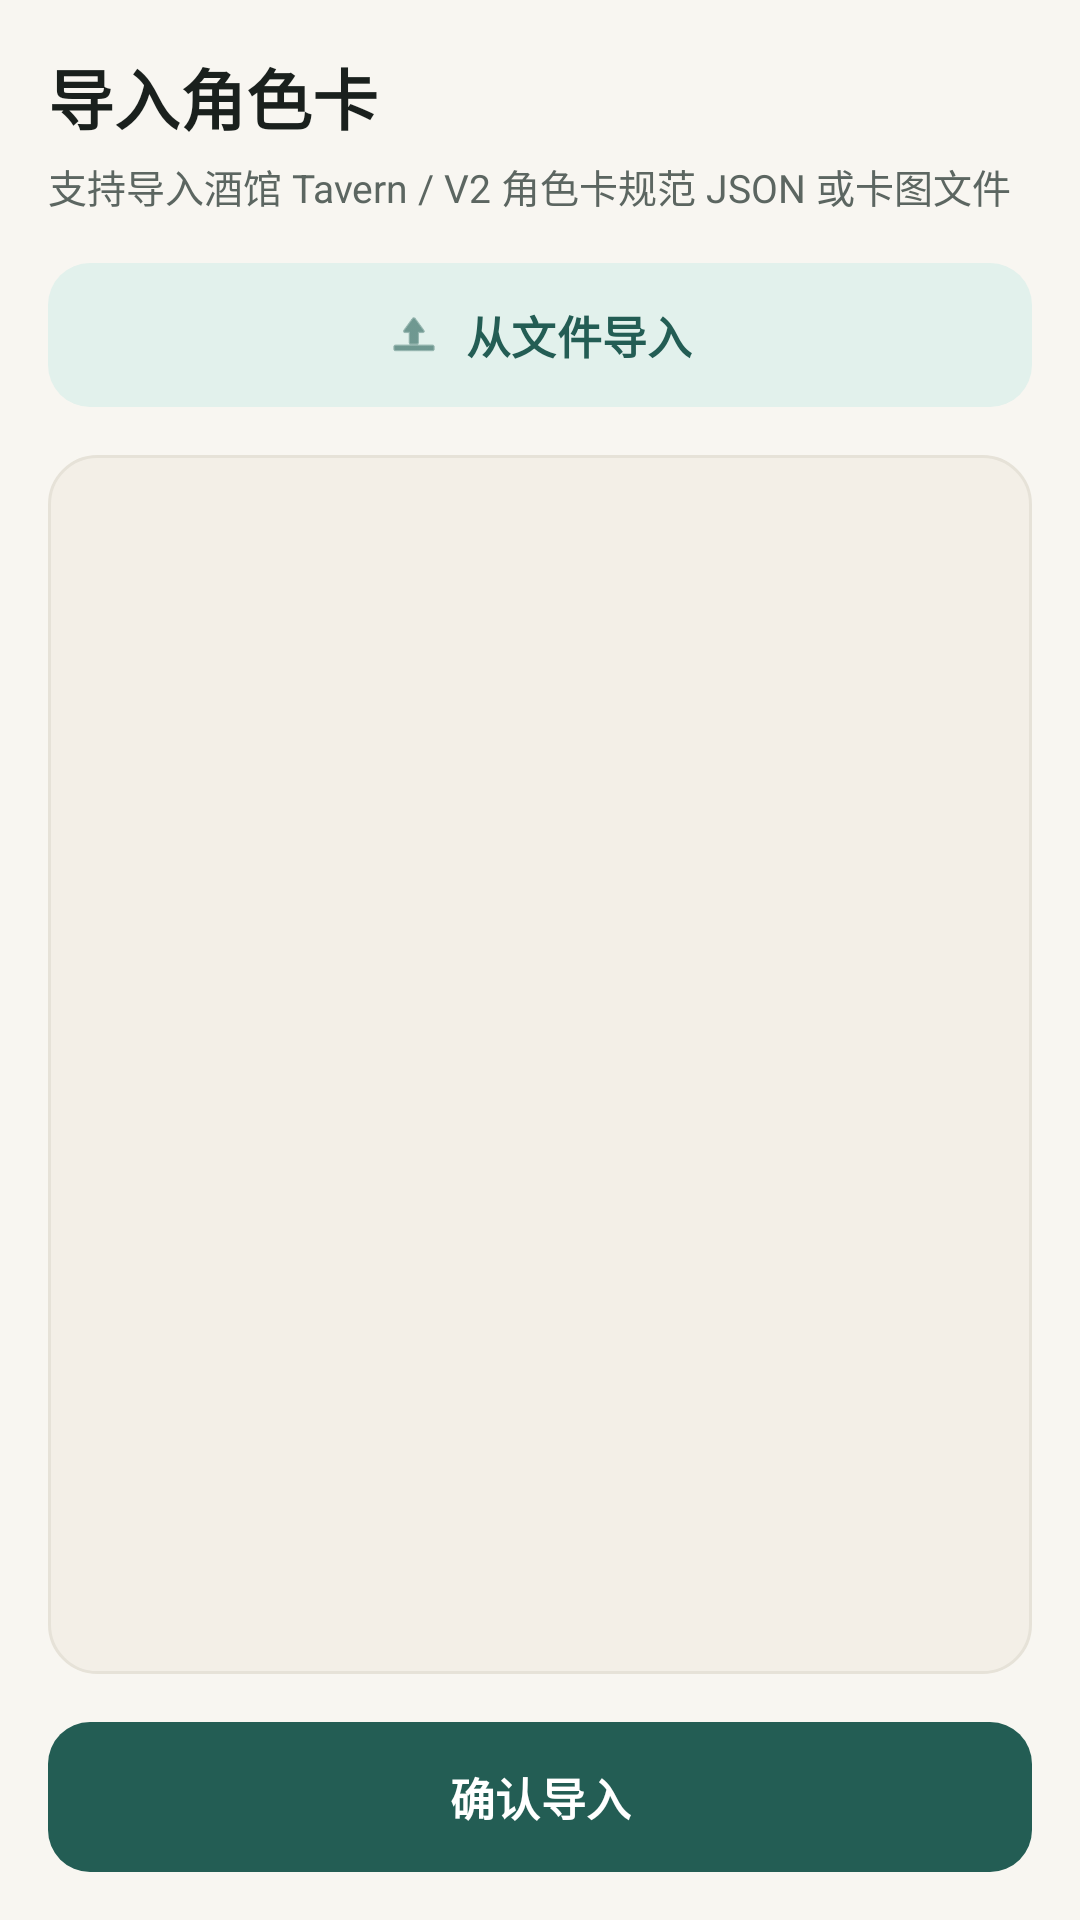

Layout XML and referenced resources for this Android screen:
<!-- AndroidManifest.xml: application theme Theme.RolePlayChat -->
<!-- res/layout/fragment_character_import.xml -->
<?xml version="1.0" encoding="utf-8"?>
<LinearLayout xmlns:android="http://schemas.android.com/apk/res/android"
    xmlns:app="http://schemas.android.com/apk/res-auto"
    android:layout_width="match_parent"
    android:layout_height="match_parent"
    android:background="@drawable/bg_page_warm"
    android:orientation="vertical"
    android:padding="@dimen/screen_margin"
    android:paddingBottom="32dp">

    <TextView
        android:layout_width="match_parent"
        android:layout_height="wrap_content"
        android:text="@string/character_import_title"
        android:textSize="22sp"
        android:textStyle="bold"
        android:textColor="@color/text_primary" />

    <TextView
        android:layout_width="match_parent"
        android:layout_height="wrap_content"
        android:layout_marginTop="4dp"
        android:text="支持导入酒馆 Tavern / V2 角色卡规范 JSON 或卡图文件"
        android:textSize="13sp"
        android:textColor="@color/text_secondary" />

    <com.google.android.material.button.MaterialButton
        android:id="@+id/btn_pick_card_file"
        android:layout_width="match_parent"
        android:layout_height="48dp"
        android:layout_marginTop="@dimen/space_l"
        android:text="@string/character_import_from_file"
        style="@style/Widget.RolePlayChat.Button.Secondary"
        app:icon="@android:drawable/ic_menu_upload"
        app:iconGravity="textStart"
        app:iconPadding="8dp" />

    <TextView
        android:id="@+id/tv_import_preview"
        android:layout_width="match_parent"
        android:layout_height="0dp"
        android:layout_weight="1"
        android:layout_marginTop="@dimen/space_l"
        android:background="@drawable/bg_preview_box"
        android:padding="@dimen/space_l"
        android:lineSpacingExtra="3dp"
        android:textColor="@color/text_primary"
        android:textSize="@dimen/text_body" />

    <com.google.android.material.button.MaterialButton
        android:id="@+id/btn_confirm_import"
        android:layout_width="match_parent"
        android:layout_height="50dp"
        android:layout_marginTop="@dimen/space_l"
        android:text="@string/character_import_confirm"
        style="@style/Widget.RolePlayChat.Button" />
</LinearLayout>
<!-- resources referenced by this layout -->
<resources>
  <color name="text_primary">#FF1A201D</color>
  <color name="text_secondary">#FF5C6661</color>
  <dimen name="screen_margin">16dp</dimen>
  <dimen name="space_l">16dp</dimen>
  <dimen name="text_body">14sp</dimen>
  <!-- drawable bg_page_warm (drawable) -->
  <?xml version="1.0" encoding="utf-8"?>
  <shape xmlns:android="http://schemas.android.com/apk/res/android" android:shape="rectangle">
      <solid android:color="@color/brand_background" />
  </shape>
  <!-- drawable bg_preview_box (drawable) -->
  <?xml version="1.0" encoding="utf-8"?>
  <shape xmlns:android="http://schemas.android.com/apk/res/android"
      android:shape="rectangle">
      <solid android:color="@color/brand_surface_variant" />
      <stroke
          android:width="1dp"
          android:color="@color/brand_outline" />
      <corners android:radius="@dimen/card_corner" />
  </shape>
  <string name="character_import_confirm">确认导入</string>
  <string name="character_import_from_file">从文件导入</string>
  <string name="character_import_title">导入角色卡</string>
  <style name="Widget.RolePlayChat.Button" parent="Widget.Material3.Button">
          <item name="cornerRadius">14dp</item>
          <item name="android:minHeight">48dp</item>
          <item name="android:textSize">15sp</item>
          <item name="android:textStyle">bold</item>
          <item name="backgroundTint">@color/brand_primary</item>
          <item name="android:textColor">@color/brand_on_primary</item>
          <item name="iconTint">@color/brand_on_primary</item>
          <item name="android:insetTop">0dp</item>
          <item name="android:insetBottom">0dp</item>
      </style>
  <style name="Widget.RolePlayChat.Button.Secondary" parent="Widget.Material3.Button.TonalButton">
          <item name="cornerRadius">14dp</item>
          <item name="android:minHeight">48dp</item>
          <item name="android:textSize">15sp</item>
          <item name="android:textStyle">bold</item>
          <item name="backgroundTint">@color/brand_primary_container</item>
          <item name="android:textColor">@color/brand_primary</item>
          <item name="iconTint">@color/brand_primary</item>
          <item name="android:insetTop">0dp</item>
          <item name="android:insetBottom">0dp</item>
      </style>
  <color name="brand_background">#FFF8F6F1</color>
  <color name="brand_surface_variant">#FFF3EFE7</color>
  <color name="brand_outline">#FFE6E2D8</color>
  <dimen name="card_corner">16dp</dimen>
  <color name="brand_primary">#FF235D54</color>
  <color name="brand_on_primary">#FFFFFFFF</color>
  <color name="brand_primary_container">#FFE2F1EC</color>
  <color name="brand_secondary">#FFB87B30</color>
  <color name="brand_secondary_container">#FFFDF2E2</color>
  <color name="brand_surface">#FFFFFFFF</color>
  <color name="brand_on_surface">#FF1C221F</color>
  <color name="brand_on_surface_variant">#FF5C6661</color>
  <color name="s9_top_bar">#FFFAF9F6</color>
</resources>
